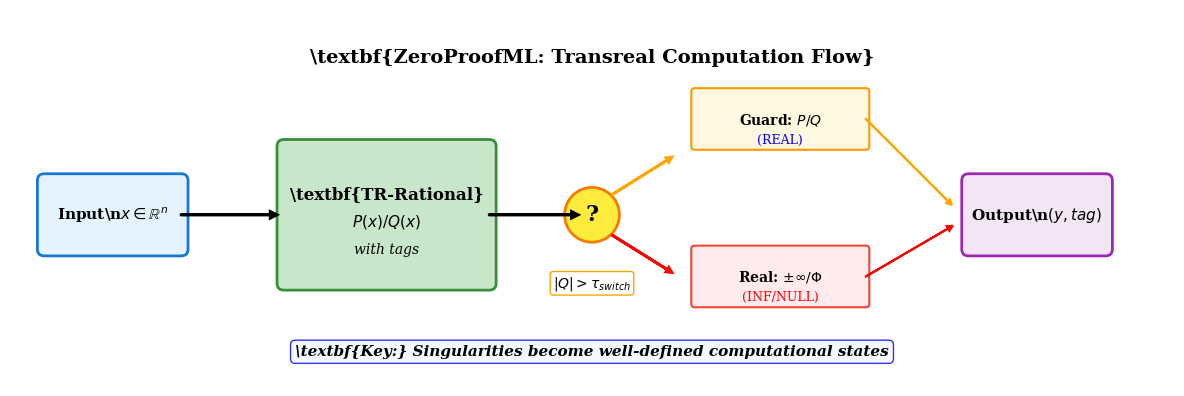

Python code for this plot: (Note: this script raises an exception after producing the figure.)
#!/usr/bin/env python3
"""
Create a clean, simple ZeroProofML schematic focused on the key innovation
"""

from pathlib import Path

import matplotlib.patches as patches
import matplotlib.pyplot as plt
import numpy as np
from matplotlib.patches import Circle, FancyBboxPatch, Polygon

plt.rcParams["font.size"] = 12
plt.rcParams["font.family"] = "serif"


def create_clean_schematic():
    """Create a clean, focused schematic"""

    fig, ax = plt.subplots(1, 1, figsize=(12, 6))

    # Define clean colors
    colors = {
        "input": "#E3F2FD",
        "layer": "#C8E6C9",
        "guard": "#FFF8E1",
        "real": "#FFEBEE",
        "output": "#F3E5F5",
    }

    # Input
    input_rect = FancyBboxPatch(
        (0.5, 2),
        2,
        1,
        boxstyle="round,pad=0.1",
        facecolor=colors["input"],
        edgecolor="#1976D2",
        linewidth=2,
    )
    ax.add_patch(input_rect)
    ax.text(
        1.5,
        2.5,
        "Input\\n$x \\in \\mathbb{R}^n$",
        ha="center",
        va="center",
        fontsize=11,
        weight="bold",
    )

    # TR-Rational Layer
    tr_rect = FancyBboxPatch(
        (4, 1.5),
        3,
        2,
        boxstyle="round,pad=0.1",
        facecolor=colors["layer"],
        edgecolor="#388E3C",
        linewidth=2,
    )
    ax.add_patch(tr_rect)
    ax.text(5.5, 2.8, "\\textbf{TR-Rational}", ha="center", va="center", fontsize=12, weight="bold")
    ax.text(5.5, 2.4, "$P(x)/Q(x)$", ha="center", va="center", fontsize=11)
    ax.text(5.5, 2.0, "with tags", ha="center", va="center", fontsize=10, style="italic")

    # Decision point (simplified)
    decision_circle = Circle((8.5, 2.5), 0.4, facecolor="#FFEB3B", edgecolor="#F57C00", linewidth=2)
    ax.add_patch(decision_circle)
    ax.text(8.5, 2.5, "?", ha="center", va="center", fontsize=16, weight="bold")

    # Guard path
    guard_rect = FancyBboxPatch(
        (10, 3.5),
        2.5,
        0.8,
        boxstyle="round,pad=0.05",
        facecolor=colors["guard"],
        edgecolor="#FF9800",
        linewidth=1.5,
    )
    ax.add_patch(guard_rect)
    ax.text(11.25, 3.9, "Guard: $P/Q$", ha="center", va="center", fontsize=10, weight="bold")
    ax.text(11.25, 3.6, "(REAL)", ha="center", va="center", fontsize=9, color="blue")

    # Real path
    real_rect = FancyBboxPatch(
        (10, 1.2),
        2.5,
        0.8,
        boxstyle="round,pad=0.05",
        facecolor=colors["real"],
        edgecolor="#F44336",
        linewidth=1.5,
    )
    ax.add_patch(real_rect)
    ax.text(
        11.25,
        1.6,
        "Real: $\\pm\\infty/\\Phi$",
        ha="center",
        va="center",
        fontsize=10,
        weight="bold",
    )
    ax.text(11.25, 1.3, "(INF/NULL)", ha="center", va="center", fontsize=9, color="red")

    # Output
    output_rect = FancyBboxPatch(
        (14, 2),
        2,
        1,
        boxstyle="round,pad=0.1",
        facecolor=colors["output"],
        edgecolor="#9C27B0",
        linewidth=2,
    )
    ax.add_patch(output_rect)
    ax.text(15, 2.5, "Output\\n$(y, tag)$", ha="center", va="center", fontsize=11, weight="bold")

    # Arrows
    # Input to TR layer
    ax.arrow(2.5, 2.5, 1.3, 0, head_width=0.1, head_length=0.1, fc="black", ec="black", lw=2)

    # TR layer to decision
    ax.arrow(7, 2.5, 1.2, 0, head_width=0.1, head_length=0.1, fc="black", ec="black", lw=2)

    # Decision to paths
    ax.arrow(8.8, 2.8, 0.8, 0.5, head_width=0.08, head_length=0.08, fc="orange", ec="orange", lw=2)
    ax.arrow(8.8, 2.2, 0.8, -0.5, head_width=0.08, head_length=0.08, fc="red", ec="red", lw=2)

    # Paths to output
    ax.arrow(
        12.5, 3.9, 1.2, -1.2, head_width=0.08, head_length=0.08, fc="orange", ec="orange", lw=1.5
    )
    ax.arrow(12.5, 1.6, 1.2, 0.7, head_width=0.08, head_length=0.08, fc="red", ec="red", lw=1.5)

    # Add condition text
    ax.text(
        8.5,
        1.5,
        "$|Q| > \\tau_{switch}$",
        ha="center",
        va="center",
        fontsize=10,
        bbox=dict(boxstyle="round,pad=0.2", facecolor="white", edgecolor="orange"),
    )

    # Add key insight
    ax.text(
        8.5,
        0.5,
        "\\textbf{Key:} Singularities become well-defined computational states",
        ha="center",
        va="center",
        fontsize=11,
        weight="bold",
        style="italic",
        bbox=dict(boxstyle="round,pad=0.3", facecolor="#F0F8FF", edgecolor="blue", alpha=0.8),
    )

    # Title
    ax.text(
        8.5,
        4.8,
        "\\textbf{ZeroProofML: Transreal Computation Flow}",
        ha="center",
        va="center",
        fontsize=14,
        weight="bold",
    )

    # Set limits and clean up
    ax.set_xlim(0, 17)
    ax.set_ylim(0, 5.5)
    ax.set_aspect("equal")
    ax.axis("off")

    plt.tight_layout()

    # Save clean schematic
    output_dir = Path("/home/zsemed/ZeroProofML/results/robotics/paper_suite/figures")
    plt.savefig(output_dir / "figure6_clean_schematic.png", dpi=150, bbox_inches="tight")
    plt.savefig(output_dir / "figure6_clean_schematic.pdf", dpi=300, bbox_inches="tight")

    print("✓ Clean schematic saved as figure6_clean_schematic.pdf")
    return True


if __name__ == "__main__":
    create_clean_schematic()
